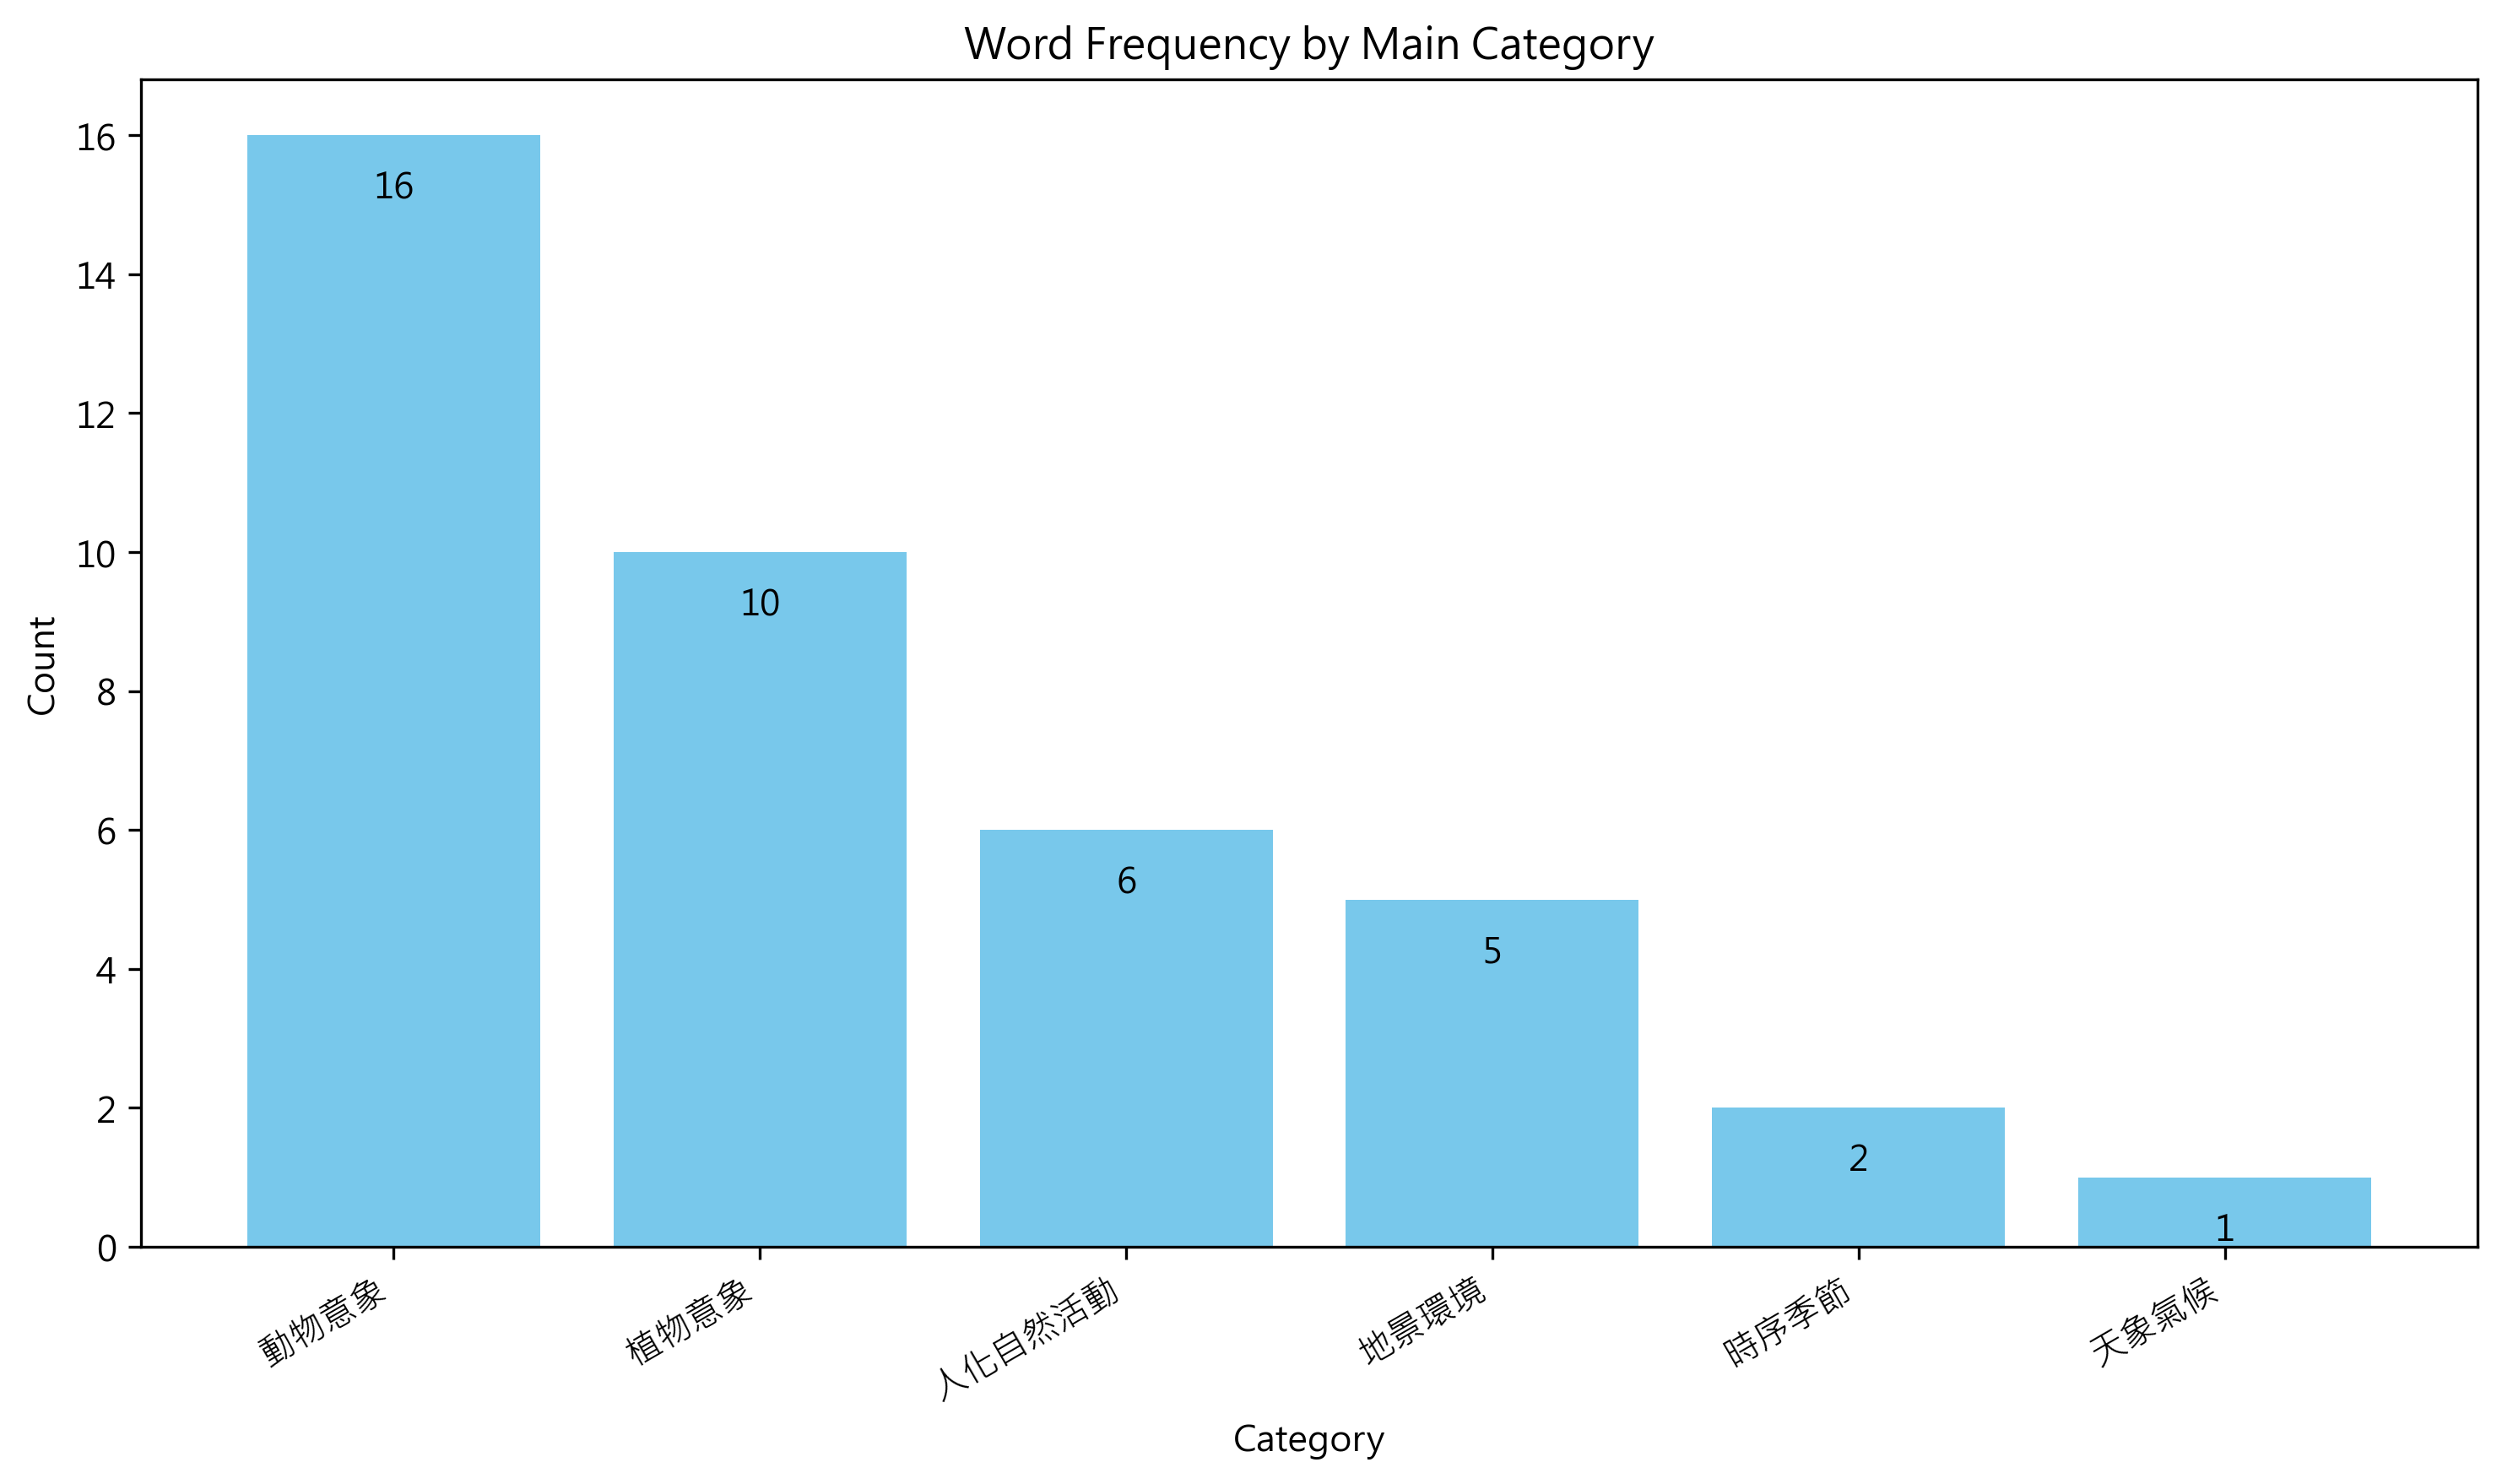

The table this chart was drawn from, first rows:
大類, 總數, 子類, 子類數
動物意象, 16, , 
, , 獸類, 9
, , 鳥禽, 6
, , 水禽, 1
植物意象, 10, , 
, , 木本, 10
人化自然活動, 6, , 
, , 漁獵, 4
, , 交通, 2
地景環境, 5, , 
, , 原野, 3
, , 山丘, 2
時序季節, 2, , 
, , 時序, 2
天象氣候, 1, , 
, , 天體, 1
